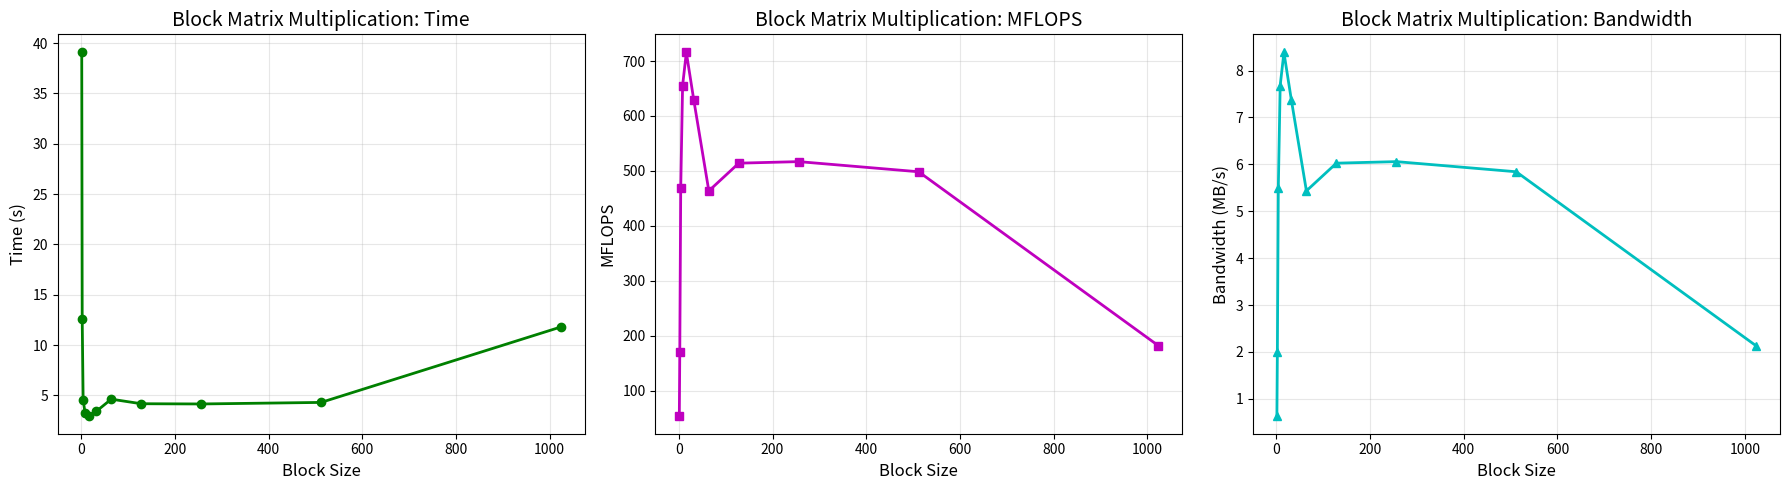

The script that saved this image:
import matplotlib.pyplot as plt

block_data = {
    'block_size': [1, 2, 4, 8, 16, 32, 64, 128, 256, 512, 1024],
    'time': [39.0653, 12.5920, 4.5817, 3.2765, 3.0012, 3.4170, 4.6308, 4.1767, 4.1539, 4.3076, 11.8012],
    'mflops': [54.9717, 170.5430, 468.7075, 655.4290, 715.5328, 628.4788, 463.7360, 514.1582, 516.9784, 498.5301, 181.9722],
    'bandwidth': [0.6442, 1.9986, 5.4927, 7.6808, 8.3852, 7.3650, 5.4344, 6.0253, 6.0583, 5.8421, 2.1325]
}

fig, (ax1, ax2, ax3) = plt.subplots(1, 3, figsize=(18, 5))

ax1.plot(block_data['block_size'], block_data['time'], 'g-o', linewidth=2, markersize=6)
ax1.set_xlabel('Block Size', fontsize=12)
ax1.set_ylabel('Time (s)', fontsize=12)
ax1.set_title('Block Matrix Multiplication: Time', fontsize=14)
ax1.grid(True, alpha=0.3)

ax2.plot(block_data['block_size'], block_data['mflops'], 'm-s', linewidth=2, markersize=6)
ax2.set_xlabel('Block Size', fontsize=12)
ax2.set_ylabel('MFLOPS', fontsize=12)
ax2.set_title('Block Matrix Multiplication: MFLOPS', fontsize=14)
ax2.grid(True, alpha=0.3)

ax3.plot(block_data['block_size'], block_data['bandwidth'], 'c-^', linewidth=2, markersize=6)
ax3.set_xlabel('Block Size', fontsize=12)
ax3.set_ylabel('Bandwidth (MB/s)', fontsize=12)
ax3.set_title('Block Matrix Multiplication: Bandwidth', fontsize=14)
ax3.grid(True, alpha=0.3)

plt.tight_layout()
plt.savefig('block_matrix_multiplication_comparison.png', dpi=150, bbox_inches='tight')
plt.show()
